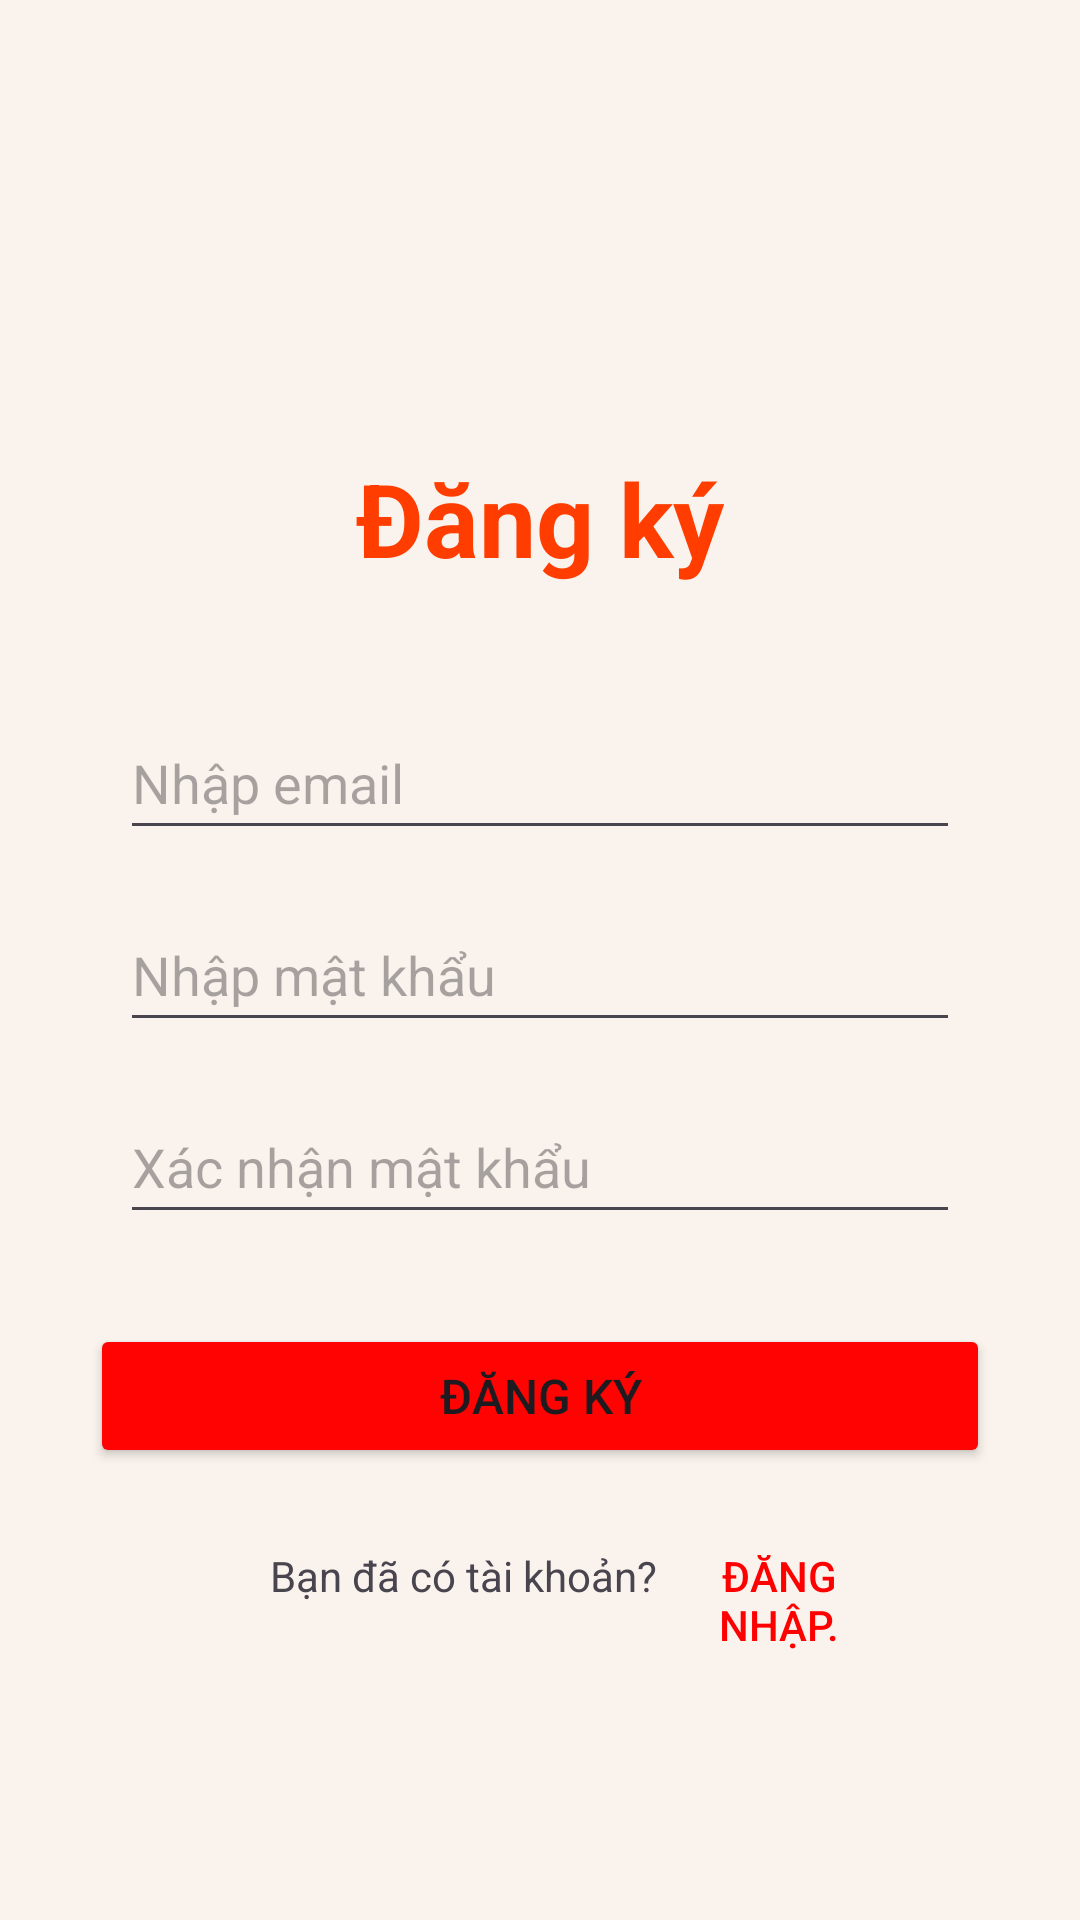

Produce the Android XML layout that renders to this screen, including the resource entries it uses.
<!-- AndroidManifest.xml: application theme Theme.NguyenDinhCong_2122110566 -->
<!-- res/layout/activity_register.xml -->
<?xml version="1.0" encoding="utf-8"?>
<androidx.constraintlayout.widget.ConstraintLayout xmlns:android="http://schemas.android.com/apk/res/android"
    xmlns:app="http://schemas.android.com/apk/res-auto"
    xmlns:tools="http://schemas.android.com/tools"
    android:id="@+id/main"
    android:layout_width="match_parent"
    android:layout_height="match_parent"
    android:background="#FAF3ED"
    tools:context=".RegisterActivity">
    <TextView
        android:id="@+id/textView"
        android:layout_width="wrap_content"
        android:layout_height="wrap_content"
        android:layout_marginTop="150dp"
        android:text="Đăng ký"
        android:textColor="#FF3D00"
        android:textSize="34sp"
        android:textStyle="bold"
        app:layout_constraintEnd_toEndOf="parent"
        app:layout_constraintStart_toStartOf="parent"
        app:layout_constraintTop_toTopOf="parent" />

    <EditText
        android:id="@+id/editEmail"
        android:layout_width="0dp"
        android:layout_height="48dp"
        android:layout_marginStart="40dp"
        android:layout_marginTop="40dp"
        android:layout_marginEnd="40dp"
        android:hint="Nhập email"
        android:inputType="textEmailAddress"
        app:layout_constraintEnd_toEndOf="parent"
        app:layout_constraintStart_toStartOf="parent"
        app:layout_constraintTop_toBottomOf="@id/textView" />


    <EditText
        android:id="@+id/editPassword"
        android:layout_width="0dp"
        android:layout_height="48dp"
        android:layout_marginStart="40dp"
        android:layout_marginTop="16dp"
        android:layout_marginEnd="40dp"
        android:hint="Nhập mật khẩu"
        android:inputType="textPassword"
        app:layout_constraintEnd_toEndOf="parent"
        app:layout_constraintStart_toStartOf="parent"
        app:layout_constraintTop_toBottomOf="@id/editEmail" />
    <EditText
        android:id="@+id/editConfirmPassword"
        android:layout_width="0dp"
        android:layout_height="48dp"
        android:layout_marginStart="40dp"
        android:layout_marginTop="16dp"
        android:layout_marginEnd="40dp"
        android:hint="Xác nhận mật khẩu"
        android:inputType="textPassword"
        app:layout_constraintEnd_toEndOf="parent"
        app:layout_constraintStart_toStartOf="parent"
        app:layout_constraintTop_toBottomOf="@id/editPassword" />
    <Button
        android:id="@+id/btnRegister"
        android:layout_width="300dp"
        android:layout_height="wrap_content"
        android:layout_marginTop="30dp"
        android:backgroundTint="#FF0303"
        android:text="Đăng ký"
        android:textSize="16sp"
        app:layout_constraintEnd_toEndOf="parent"
        app:layout_constraintStart_toStartOf="parent"
        app:layout_constraintTop_toBottomOf="@id/editConfirmPassword" />
    <LinearLayout
        android:layout_width="wrap_content"
        android:layout_height="wrap_content"
        android:orientation="horizontal"
        android:layout_marginTop="20dp"
        app:layout_constraintTop_toBottomOf="@id/btnRegister"
        app:layout_constraintStart_toStartOf="parent"
        android:layout_marginStart="90dp">

        <TextView
            android:id="@+id/textView4"
            android:layout_width="wrap_content"
            android:layout_height="wrap_content"
            android:text="Bạn đã có tài khoản? " />

        <Button
            android:id="@+id/btnLogin"
            android:layout_width="75dp"
            android:layout_height="wrap_content"
            android:background="@android:color/transparent"
            android:text="Đăng nhập."
            android:textColor="#FF0000"
            android:padding="0dp"/>
    </LinearLayout>
</androidx.constraintlayout.widget.ConstraintLayout>
<!-- resources referenced by this layout -->
<resources>
  <style name="Theme.NguyenDinhCong_2122110566" parent="Theme.MaterialComponents.DayNight.DarkActionBar">
          
          <item name="colorPrimary">@color/purple_500</item>
          <item name="colorPrimaryVariant">@color/purple_700</item>
          <item name="colorOnPrimary">@color/white</item>
          
          <item name="colorSecondary">@color/teal_200</item>
          <item name="colorSecondaryVariant">@color/teal_700</item>
          <item name="colorOnSecondary">@color/black</item>
          
          <item name="android:statusBarColor">?attr/colorPrimaryVariant</item>
          
      </style>
  <color name="purple_500">#FF6200EE</color>
  <color name="purple_700">#FF3700B3</color>
  <color name="white">#FFFFFFFF</color>
  <color name="teal_200">#FF03DAC5</color>
  <color name="teal_700">#FF018786</color>
  <color name="black">#FF000000</color>
</resources>
